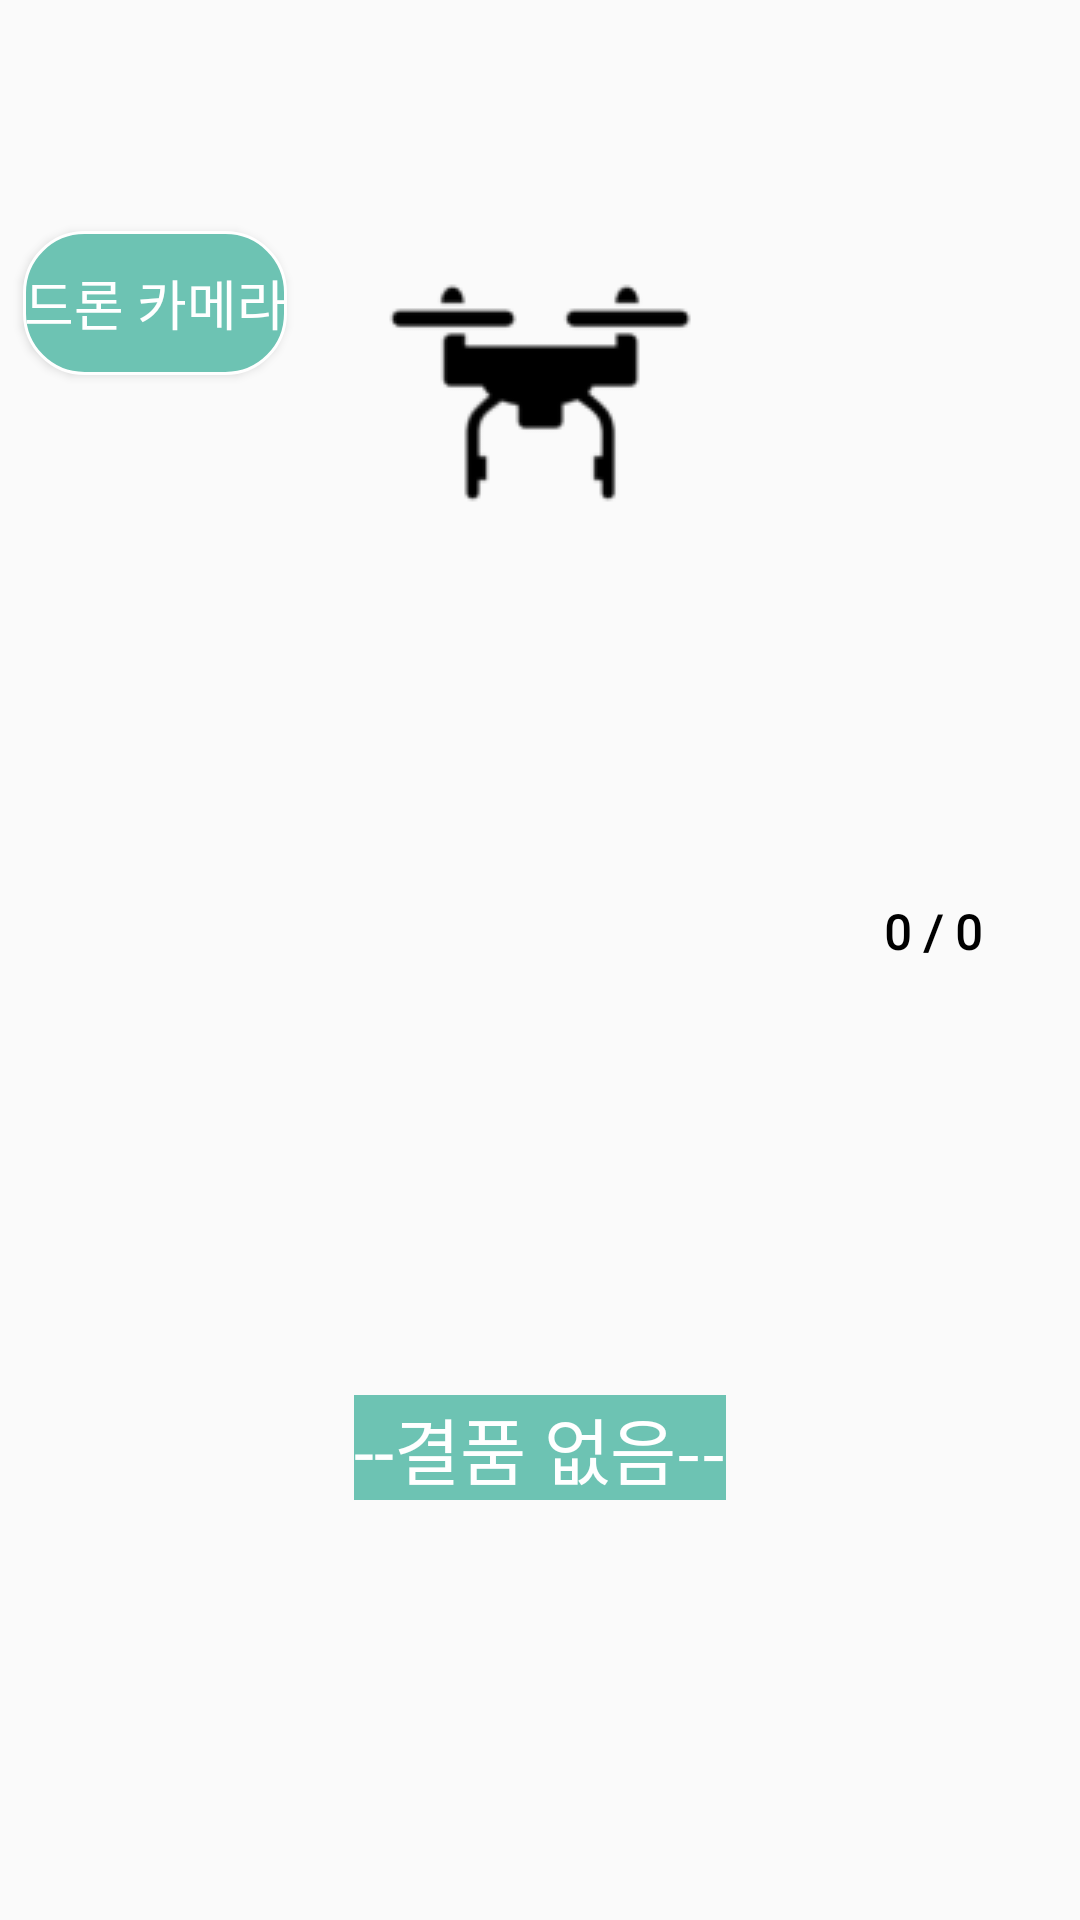

This screen was rendered from an Android layout file. Write that file and the resources it references.
<!-- AndroidManifest.xml: application theme Theme.MyApplication -->
<!-- res/layout/main_activity.xml -->
<?xml version="1.0" encoding="utf-8"?>
<LinearLayout xmlns:android="http://schemas.android.com/apk/res/android"
    xmlns:app="http://schemas.android.com/apk/res-auto"
    xmlns:tools="http://schemas.android.com/tools"
    android:layout_width="match_parent"
    android:layout_height="match_parent"
    tools:context="activity.MainActivity"
    android:orientation="vertical">

    <LinearLayout
        android:layout_width="match_parent"
        android:layout_height="wrap_content"
        android:layout_weight="10"/>

    <LinearLayout
        android:id="@+id/image_layout"
        android:layout_width="match_parent"
        android:layout_height="wrap_content"
        android:orientation="vertical"
        android:layout_weight="40">

        <androidx.constraintlayout.widget.ConstraintLayout
            android:layout_width="match_parent"
            android:layout_height="wrap_content"
            android:layout_weight="1">

            <ImageView
                android:id="@+id/iv_drone_state"
                android:layout_width="wrap_content"
                android:layout_height="wrap_content"
                android:src="@drawable/drone_state"
                app:layout_constraintLeft_toLeftOf="parent"
                app:layout_constraintRight_toRightOf="parent"
                app:layout_constraintTop_toTopOf="parent"
                app:layout_constraintBottom_toBottomOf="parent" />

            <Button
                android:id="@+id/btn_streaming"
                android:layout_width="wrap_content"
                android:layout_height="wrap_content"
                app:layout_constraintLeft_toLeftOf="parent"
                app:layout_constraintRight_toLeftOf="@id/iv_drone_state"
                app:layout_constraintTop_toTopOf="parent"
                app:layout_constraintBottom_toBottomOf="parent"
                app:layout_constraintHorizontal_bias="0.2"
                app:layout_constraintVertical_bias="0.2"
                app:layout_constraintWidth_percent="0.3"
                app:layout_constraintHeight_percent="0.3"
                android:background="@drawable/button_shape"
                android:text="드론 카메라"
                android:textSize="18dp"
                android:textColor="@color/white"
                android:fontFamily="@font/font_mainfont"/>

        </androidx.constraintlayout.widget.ConstraintLayout>

        <LinearLayout
            android:layout_width="match_parent"
            android:layout_height="wrap_content"
            android:orientation="vertical"
            android:layout_weight="1">

            <LinearLayout
                android:layout_width="match_parent"
                android:layout_height="wrap_content"
                android:layout_weight="1"/>

            <LinearLayout
                android:layout_width="match_parent"
                android:layout_height="wrap_content"
                android:orientation="horizontal"
                android:layout_weight="2">


                <androidx.recyclerview.widget.RecyclerView
                    android:id="@+id/recycler_view"
                    android:layout_width="match_parent"
                    android:layout_height="match_parent"/>


            </LinearLayout>

            <LinearLayout
                android:layout_width="match_parent"
                android:layout_height="wrap_content"
                android:layout_weight="1"/>

        </LinearLayout>

        <androidx.constraintlayout.widget.ConstraintLayout
            android:layout_width="match_parent"
            android:layout_height="wrap_content"
            android:layout_weight="1">

            <TextView
                android:id="@+id/tv_image_count"
                android:layout_width="wrap_content"
                android:layout_height="wrap_content"
                android:textSize="16dp"
                android:text="0 / 0"
                android:fontFamily="@font/font_mainfont"
                android:textStyle="bold"
                android:textColor="@color/black"
                app:layout_constraintLeft_toLeftOf="parent"
                app:layout_constraintRight_toRightOf="parent"
                app:layout_constraintTop_toTopOf="parent"
                app:layout_constraintBottom_toBottomOf="parent"
                app:layout_constraintHorizontal_bias="0.9"
                app:layout_constraintVertical_bias="0.2"/>

        </androidx.constraintlayout.widget.ConstraintLayout>


    </LinearLayout>

    <androidx.constraintlayout.widget.ConstraintLayout
        android:id="@+id/button_layout"
        android:layout_width="match_parent"
        android:layout_height="wrap_content"
        android:orientation="horizontal"
        android:layout_weight="30">

        <androidx.constraintlayout.widget.ConstraintLayout
            android:id="@+id/no_image_layout"
            android:layout_width="match_parent"
            android:layout_height="match_parent"
            android:visibility="visible">

            <TextView
                android:layout_width="wrap_content"
                android:layout_height="wrap_content"
                android:background="@color/mainColor"
                android:text="--결품 없음--"
                android:textSize="24dp"
                android:textColor="@color/white"
                android:fontFamily="@font/font_mainfont"
                app:layout_constraintLeft_toLeftOf="parent"
                app:layout_constraintRight_toRightOf="parent"
                app:layout_constraintTop_toTopOf="parent"
                app:layout_constraintBottom_toBottomOf="parent"/>

        </androidx.constraintlayout.widget.ConstraintLayout>

        <androidx.constraintlayout.widget.ConstraintLayout
            android:id="@+id/state_not_fill_layout"
            android:layout_width="match_parent"
            android:layout_height="match_parent"
            android:visibility="gone">

            <Button
                android:id="@+id/yes_button"
                android:layout_width="wrap_content"
                android:layout_height="wrap_content"
                android:background="@drawable/button_shape"
                android:text="확인"
                android:textSize="24dp"
                android:textColor="@color/white"
                android:fontFamily="@font/font_mainfont"
                app:layout_constraintLeft_toLeftOf="parent"
                app:layout_constraintRight_toRightOf="parent"
                app:layout_constraintTop_toTopOf="parent"
                app:layout_constraintBottom_toBottomOf="parent"/>

        </androidx.constraintlayout.widget.ConstraintLayout>

        <androidx.constraintlayout.widget.ConstraintLayout
            android:id="@+id/state_filling_layout"
            android:layout_width="match_parent"
            android:layout_height="match_parent"
            android:visibility="gone">

            <ImageView
                android:layout_width="wrap_content"
                android:layout_height="wrap_content"
                android:src="@drawable/filling_btn"
                app:layout_constraintLeft_toLeftOf="parent"
                app:layout_constraintRight_toRightOf="parent"
                app:layout_constraintTop_toTopOf="parent"
                app:layout_constraintBottom_toBottomOf="parent"/>

        </androidx.constraintlayout.widget.ConstraintLayout>

        <androidx.constraintlayout.widget.ConstraintLayout
            android:id="@+id/state_finish_layout"
            android:layout_width="match_parent"
            android:layout_height="match_parent"
            android:visibility="gone">

            <Button
                android:id="@+id/finish_btn"
                android:layout_width="wrap_content"
                android:layout_height="wrap_content"
                android:background="@drawable/button_shape"
                android:text="완료"
                android:textSize="24dp"
                android:textColor="@color/white"
                android:fontFamily="@font/font_mainfont"
                app:layout_constraintLeft_toLeftOf="parent"
                app:layout_constraintRight_toLeftOf="@+id/cancel_btn"
                app:layout_constraintTop_toTopOf="parent"
                app:layout_constraintBottom_toBottomOf="parent"/>

            <Button
                android:id="@+id/cancel_btn"
                android:layout_width="wrap_content"
                android:layout_height="wrap_content"
                android:background="@drawable/button_shape"
                android:text="취소"
                android:textSize="24dp"
                android:textColor="@color/white"
                android:fontFamily="@font/font_mainfont"
                app:layout_constraintLeft_toRightOf="@id/finish_btn"
                app:layout_constraintRight_toRightOf="parent"
                app:layout_constraintTop_toTopOf="parent"
                app:layout_constraintBottom_toBottomOf="parent"/>

        </androidx.constraintlayout.widget.ConstraintLayout>

    </androidx.constraintlayout.widget.ConstraintLayout>

    <LinearLayout
        android:layout_width="match_parent"
        android:layout_height="wrap_content"
        android:layout_weight="10"/>

</LinearLayout>
<!-- resources referenced by this layout -->
<resources>
  <color name="black">#FF000000</color>
  <color name="mainColor">#6DC3B3</color>
  <color name="white">#FFFFFFFF</color>
  <!-- drawable button_shape (drawable) -->
  <?xml version="1.0" encoding="utf-8"?>
  <selector xmlns:android="http://schemas.android.com/apk/res/android" >
      
      <item android:state_pressed="false">
          <shape>
              
              <solid android:color="@color/mainColor" />
              
              <stroke
                  android:width="1dp"
                  android:color="@color/white" />
              <corners
                  android:bottomLeftRadius="20dp"
                  android:bottomRightRadius="20dp"
                  android:topLeftRadius="20dp"
                  android:topRightRadius="20dp" />
          </shape>
      </item>
  
      
      <item android:state_pressed="true">
          <shape>
              
              <solid android:color="#000000" />
              
              <stroke
                  android:width="1dp"
                  android:color="#000000" />
              
              <corners
                  android:bottomLeftRadius="20dp"
                  android:bottomRightRadius="20dp"
                  android:topLeftRadius="20dp"
                  android:topRightRadius="20dp" />
          </shape>
      </item>
  </selector>
  <!-- drawable drone_state: png bitmap (drawable, 2851 bytes) -->
  <!-- drawable filling_btn: png bitmap (drawable, 1322 bytes) -->
  <style name="Theme.MyApplication" parent="Theme.AppCompat.Light.NoActionBar">
          
          <item name="colorPrimary">@color/purple_500</item>
          <item name="colorPrimaryVariant">@color/purple_700</item>
          <item name="colorOnPrimary">@color/white</item>
          
          <item name="colorSecondary">@color/teal_200</item>
          <item name="colorSecondaryVariant">@color/teal_700</item>
          <item name="colorOnSecondary">@color/black</item>
          
          <item name="android:statusBarColor" tools:targetApi="l">?attr/colorPrimaryVariant</item>
          
  
          <item name="android:windowFullscreen">true</item>
          <item name="windowNoTitle">true</item>
      </style>
  <color name="purple_500">#FF6200EE</color>
  <color name="purple_700">#FF3700B3</color>
  <color name="teal_200">#FF03DAC5</color>
  <color name="teal_700">#FF018786</color>
</resources>
